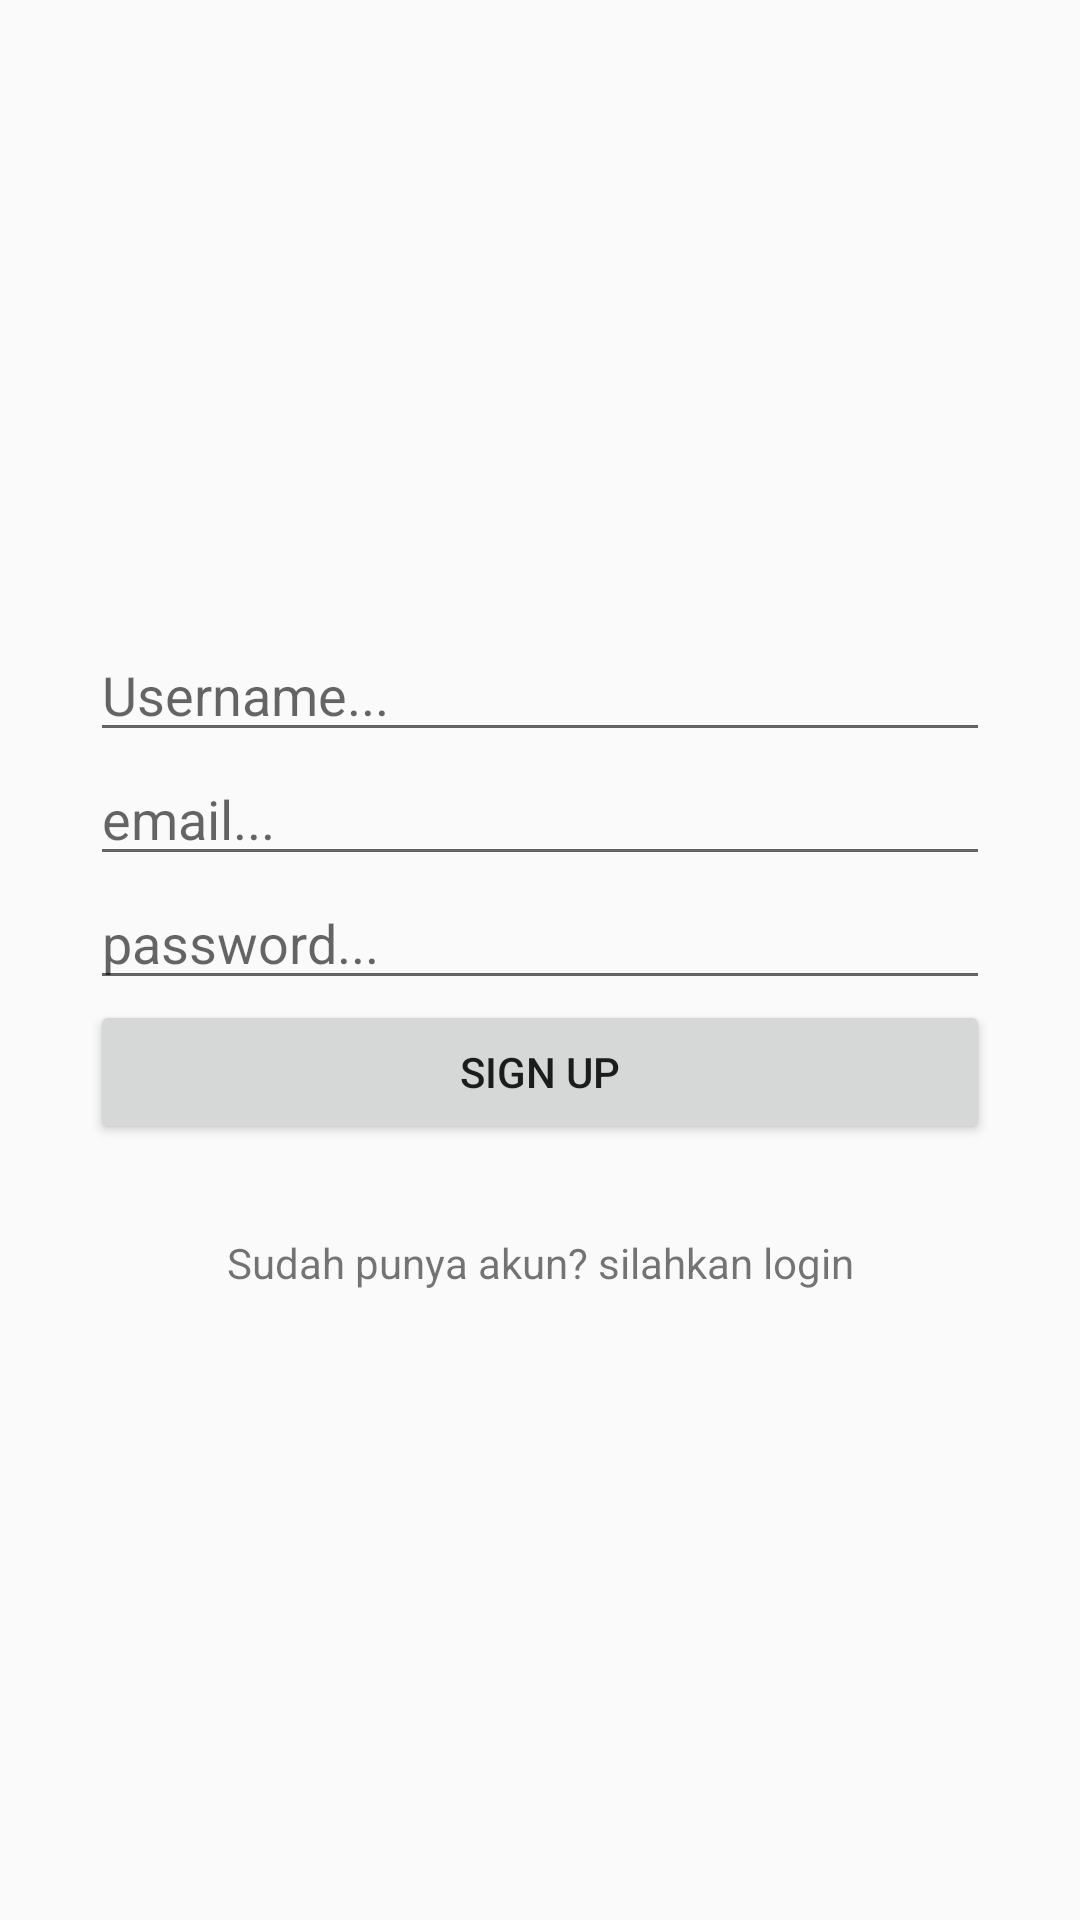

The Android layout XML behind this screen, and the referenced resources:
<!-- AndroidManifest.xml: application theme Theme.BelajarCRUD -->
<!-- res/layout/activity_register.xml -->
<?xml version="1.0" encoding="utf-8"?>
<androidx.constraintlayout.widget.ConstraintLayout xmlns:android="http://schemas.android.com/apk/res/android"
    xmlns:app="http://schemas.android.com/apk/res-auto"
    xmlns:tools="http://schemas.android.com/tools"
    android:layout_width="match_parent"
    android:layout_height="match_parent"
    tools:context=".loginregister.RegisterActivity">


    <LinearLayout
        android:layout_width="match_parent"
        android:layout_height="match_parent"
        android:gravity="center_vertical"
        android:orientation="vertical">

        <EditText
            android:layout_width="match_parent"
            android:layout_height="wrap_content"
            android:id="@+id/regisUsername"
            android:hint="Username..."
            android:inputType="textPersonName"
            android:layout_marginStart="30dp"
            android:layout_marginEnd="30dp"/>

        <EditText
            android:layout_width="match_parent"
            android:layout_height="wrap_content"
            android:id="@+id/regisEmail"
            android:hint="email..."
            android:inputType="textEmailAddress"
            android:layout_marginStart="30dp"
            android:layout_marginEnd="30dp"/>

        <EditText
            android:layout_width="match_parent"
            android:layout_height="wrap_content"
            android:id="@+id/regisPassword"
            android:hint="password..."
            android:inputType="textPassword"
            android:layout_marginStart="30dp"
            android:layout_marginEnd="30dp"/>

        <Button
            android:layout_width="match_parent"
            android:layout_height="wrap_content"
            android:text="Sign up"
            android:id="@+id/btnSignup"
            android:layout_marginStart="30dp"
            android:layout_marginEnd="30dp"/>

        <TextView
            android:layout_width="match_parent"
            android:layout_height="wrap_content"
            android:text="Sudah punya akun? silahkan login"
            android:gravity="center_horizontal"
            android:layout_marginTop="30dp"
            android:id="@+id/linkLogin"/>
    </LinearLayout>

</androidx.constraintlayout.widget.ConstraintLayout>
<!-- resources referenced by this layout -->
<resources>
  <style name="Theme.BelajarCRUD" parent="Theme.AppCompat.DayNight.DarkActionBar">
          
          <item name="colorPrimary">@color/purple_200</item>
          <item name="colorPrimaryVariant">@color/purple_200</item>
          <item name="colorOnPrimary">@color/white</item>
          
          <item name="colorSecondary">@color/teal_200</item>
          <item name="colorSecondaryVariant">@color/teal_700</item>
          <item name="colorOnSecondary">@color/black</item>
          
          <item name="android:statusBarColor" tools:targetApi="l">?attr/colorPrimaryVariant</item>
          
      </style>
  <!-- not gathered from this repository: default colours our renderer supplied (Android Studio template values) -->
  <color name="purple_200">#FFBB86FC</color>
  <color name="teal_200">#FF03DAC5</color>
  <color name="teal_700">#FF018786</color>
  <color name="black">#FF000000</color>
  <color name="white">#FFFFFFFF</color>
</resources>
